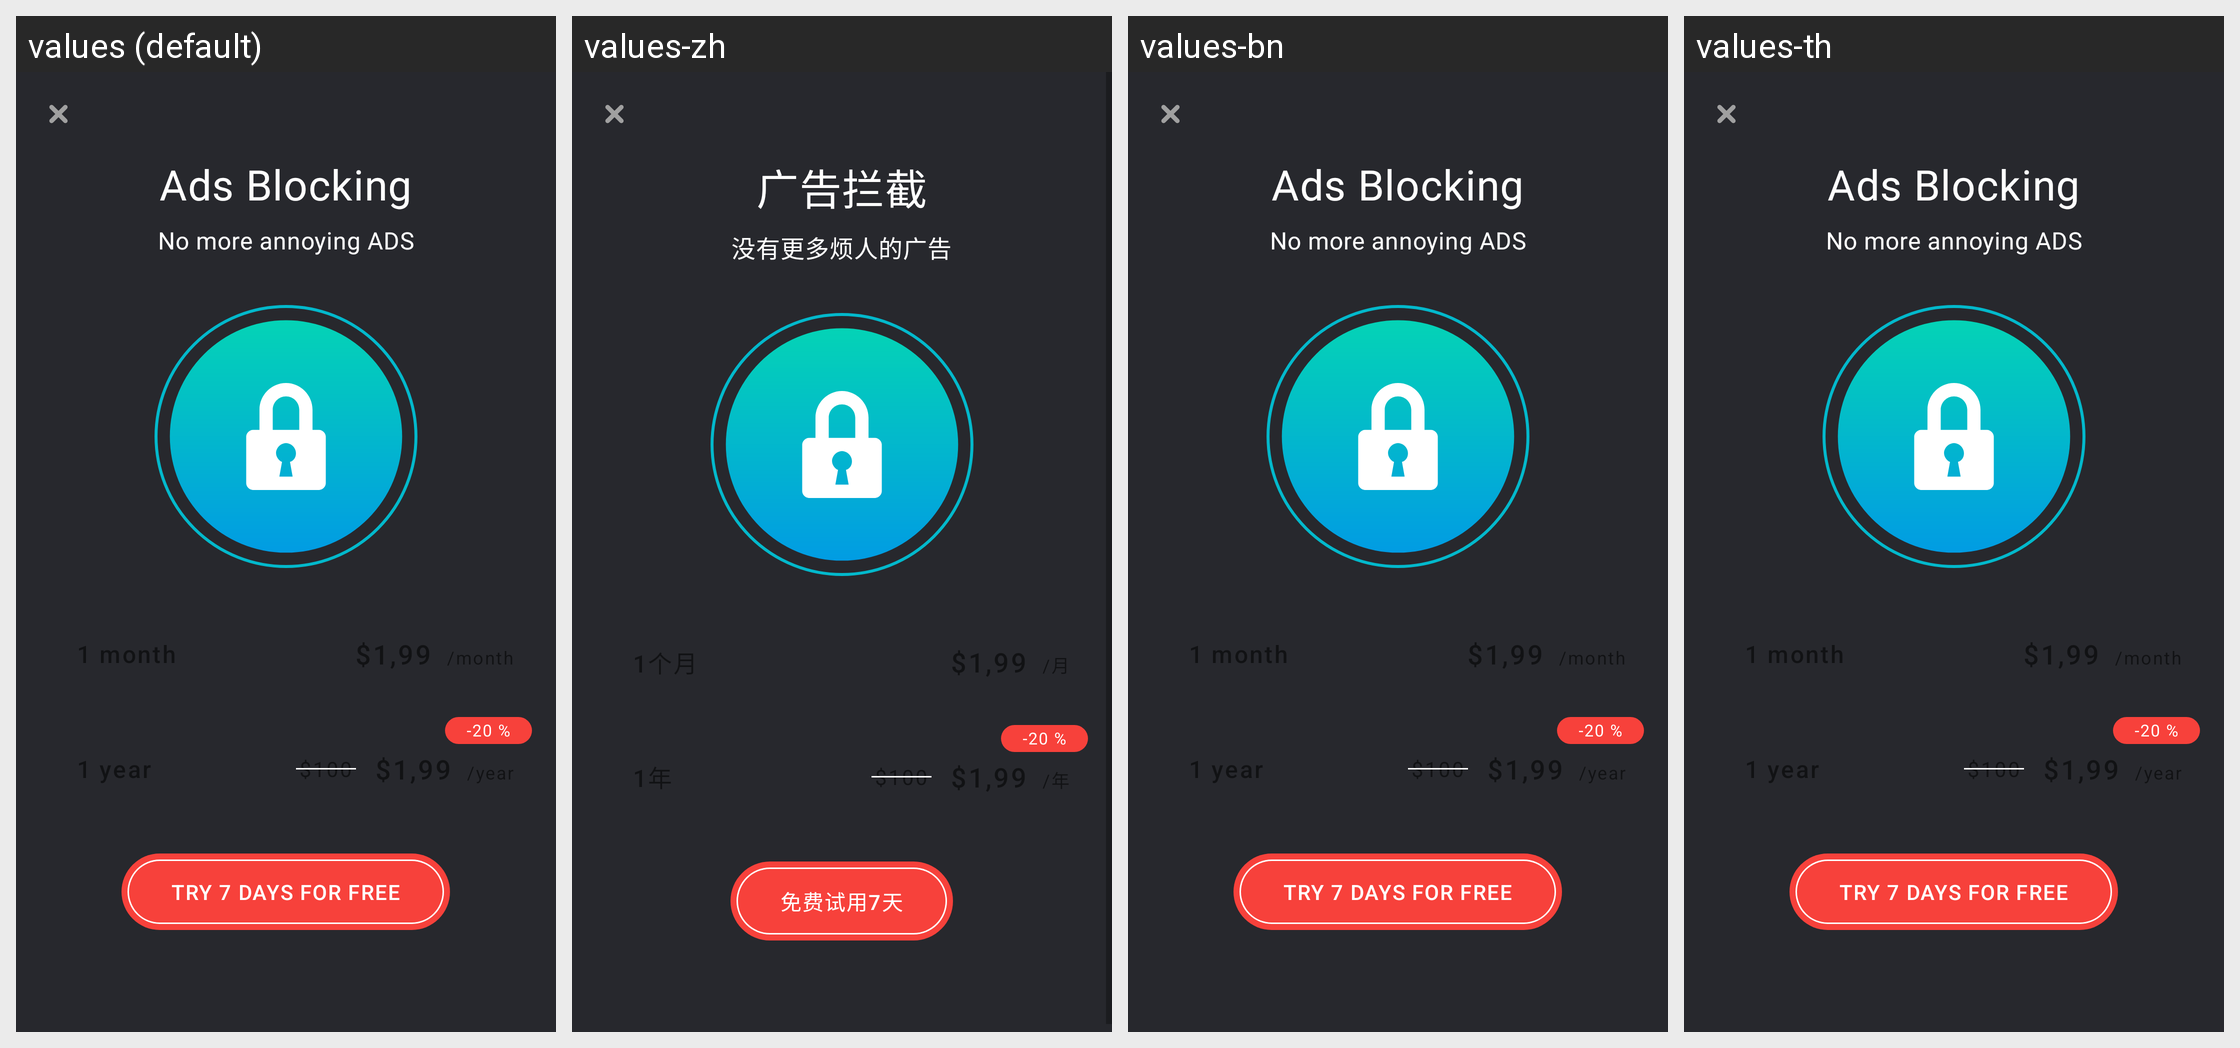

Strings drawn on this Android screen and how each of the app's shown locales translates them:
Android screen res/layout/lock_activity.xml rendered under 4 locales, left to right: values (default), values-zh, values-bn, values-th. Device: Nexus 5 (rendered at 1080×1920; each locale shown at half size, 540×960, under a caption strip naming it); theme AppTheme.NoActionBar.
Other locales in the repository, not shown: values-ar, values-de, values-es, values-fa, values-fr, values-hi, values-it, values-iw, values-ja, values-ko, values-pt, values-ru, values-tr, values-vi.
Strings drawn on this screen, with the default value and each locale's value (text and hints the layout hard-codes, and strings that could not be matched under every locale, appear in the picture but are not listed):

new_lock_ads_blocking
  values: Ads Blocking
  values-zh: 广告拦截
  values-bn: Ads Blocking  [not translated; the default value is used]
  values-th: Ads Blocking  [not translated; the default value is used]

no_more_annoying_ads_new_lock
  values: No more annoying ADS
  values-zh: 没有更多烦人的广告
  values-bn: No more annoying ADS  [not translated; the default value is used]
  values-th: No more annoying ADS  [not translated; the default value is used]

try_7_days_for_free_new
  values: Try 7 days for free
  values-zh: 免费试用7天
  values-bn: Try 7 days for free  [not translated; the default value is used]
  values-th: Try 7 days for free  [not translated; the default value is used]
